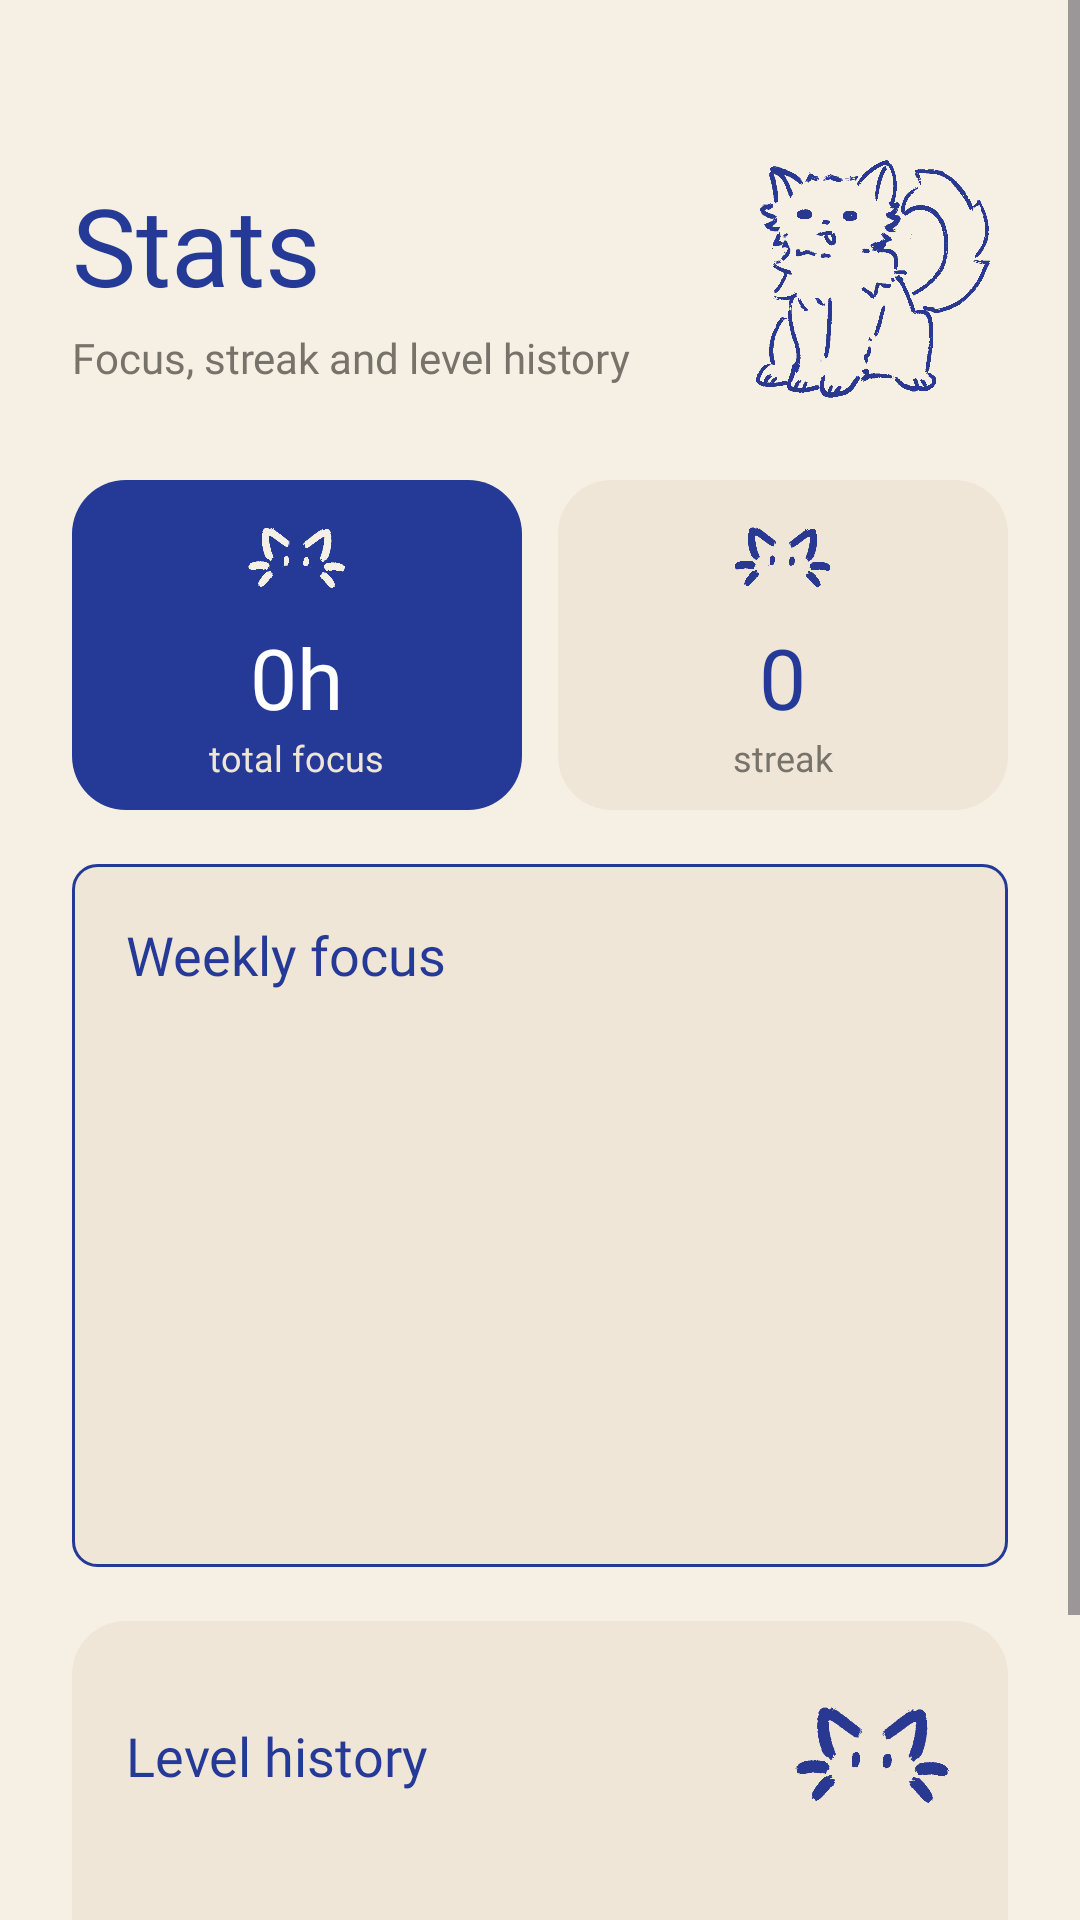

Here is an Android app screen rendered from its layout file. Give the layout XML and the strings, colors and styles it references.
<!-- AndroidManifest.xml: application theme Theme.DailyQuest -->
<!-- res/layout/fragment_history.xml -->
<?xml version="1.0" encoding="utf-8"?>
<ScrollView xmlns:android="http://schemas.android.com/apk/res/android"
    android:layout_width="match_parent"
    android:layout_height="match_parent"
    android:background="@color/cream_bg"
    android:fillViewport="true">

    <LinearLayout
        android:layout_width="match_parent"
        android:layout_height="wrap_content"
        android:orientation="vertical"
        android:paddingHorizontal="24dp"
        android:paddingTop="48dp"
        android:paddingBottom="98dp">

        <LinearLayout
            android:layout_width="match_parent"
            android:layout_height="wrap_content"
            android:gravity="center_vertical"
            android:orientation="horizontal">

            <LinearLayout
                android:layout_width="0dp"
                android:layout_height="wrap_content"
                android:layout_weight="1"
                android:orientation="vertical">

                <TextView
                    android:layout_width="wrap_content"
                    android:layout_height="wrap_content"
                    android:fontFamily="@font/outfit"
                    android:text="Stats"
                    android:textColor="@color/cobalt_blue"
                    android:textSize="36sp" />

                <TextView
                    android:layout_width="wrap_content"
                    android:layout_height="wrap_content"
                    android:layout_marginTop="4dp"
                    android:fontFamily="@font/outfit"
                    android:text="Focus, streak and level history"
                    android:textColor="@color/gray_text"
                    android:textSize="14sp" />
            </LinearLayout>

            <ImageView
                android:layout_width="90dp"
                android:layout_height="90dp"
                android:contentDescription="@null"
                android:scaleType="fitCenter"
                android:src="@drawable/dark_silly_cat_fit" />
        </LinearLayout>

        <LinearLayout
            android:layout_width="match_parent"
            android:layout_height="wrap_content"
            android:layout_marginTop="22dp"
            android:baselineAligned="false"
            android:orientation="horizontal">

            <LinearLayout
                android:layout_width="0dp"
                android:layout_height="110dp"
                android:layout_weight="1"
                android:background="@drawable/card_blue"
                android:gravity="center"
                android:orientation="vertical">

                <ImageView
                    android:layout_width="34dp"
                    android:layout_height="34dp"
                    android:layout_marginBottom="4dp"
                    android:contentDescription="@null"
                    android:src="@drawable/icon_light_fit" />

                <TextView
                    android:id="@+id/text_total_focus"
                    android:layout_width="wrap_content"
                    android:layout_height="wrap_content"
                    android:fontFamily="@font/outfit"
                    android:text="0h"
                    android:textColor="@color/white"
                    android:textSize="28sp" />

                <TextView
                    android:layout_width="wrap_content"
                    android:layout_height="wrap_content"
                    android:fontFamily="@font/outfit"
                    android:text="total focus"
                    android:textColor="@color/cream_card"
                    android:textSize="12sp" />
            </LinearLayout>

            <LinearLayout
                android:layout_width="0dp"
                android:layout_height="110dp"
                android:layout_marginStart="12dp"
                android:layout_weight="1"
                android:background="@drawable/card_filled"
                android:gravity="center"
                android:orientation="vertical">

                <ImageView
                    android:layout_width="34dp"
                    android:layout_height="34dp"
                    android:layout_marginBottom="4dp"
                    android:contentDescription="@null"
                    android:src="@drawable/icon_dark_fit" />

                <TextView
                    android:id="@+id/text_stats_streak"
                    android:layout_width="wrap_content"
                    android:layout_height="wrap_content"
                    android:fontFamily="@font/outfit"
                    android:text="0"
                    android:textColor="@color/cobalt_blue"
                    android:textSize="28sp" />

                <TextView
                    android:layout_width="wrap_content"
                    android:layout_height="wrap_content"
                    android:fontFamily="@font/outfit"
                    android:text="streak"
                    android:textColor="@color/gray_text"
                    android:textSize="12sp" />
            </LinearLayout>
        </LinearLayout>

        <LinearLayout
            android:layout_width="match_parent"
            android:layout_height="wrap_content"
            android:layout_marginTop="18dp"
            android:background="@drawable/border_card_simple"
            android:orientation="vertical"
            android:padding="18dp">

            <TextView
                android:layout_width="wrap_content"
                android:layout_height="wrap_content"
                android:fontFamily="@font/outfit"
                android:text="Weekly focus"
                android:textColor="@color/cobalt_blue"
                android:textSize="18sp" />

            <LinearLayout
                android:id="@+id/layout_weekly_chart"
                android:layout_width="match_parent"
                android:layout_height="160dp"
                android:layout_marginTop="14dp"
                android:baselineAligned="false"
                android:gravity="bottom"
                android:orientation="horizontal" />
        </LinearLayout>

        <LinearLayout
            android:layout_width="match_parent"
            android:layout_height="wrap_content"
            android:layout_marginTop="18dp"
            android:background="@drawable/card_filled"
            android:orientation="vertical"
            android:padding="18dp">

            <LinearLayout
                android:layout_width="match_parent"
                android:layout_height="wrap_content"
                android:gravity="center_vertical"
                android:orientation="horizontal">

                <TextView
                    android:layout_width="0dp"
                    android:layout_height="wrap_content"
                    android:layout_weight="1"
                    android:fontFamily="@font/outfit"
                    android:text="Level history"
                    android:textColor="@color/cobalt_blue"
                    android:textSize="18sp" />

                <ImageView
                    android:layout_width="54dp"
                    android:layout_height="54dp"
                    android:contentDescription="@null"
                    android:scaleType="fitCenter"
                    android:src="@drawable/icon_dark_fit" />
            </LinearLayout>

            <TextView
                android:id="@+id/text_level_history"
                android:layout_width="match_parent"
                android:layout_height="wrap_content"
                android:layout_marginTop="12dp"
                android:fontFamily="@font/outfit"
                android:lineSpacingExtra="8dp"
                android:textColor="@color/text_primary"
                android:textSize="15sp" />
        </LinearLayout>
    </LinearLayout>
</ScrollView>
<!-- resources referenced by this layout -->
<resources>
  <color name="cobalt_blue">#243A96</color>
  <color name="cream_bg">#F6F0E4</color>
  <color name="cream_card">#EFE6D7</color>
  <color name="gray_text">#77736B</color>
  <color name="text_primary">#232323</color>
  <color name="white">#FFFFFFFF</color>
  <!-- drawable border_card_simple (drawable) -->
  <?xml version="1.0" encoding="utf-8"?>
  <shape xmlns:android="http://schemas.android.com/apk/res/android"
      android:shape="rectangle">
      <solid android:color="@color/cream_card" />
      <stroke
          android:width="1dp"
          android:color="@color/cobalt_blue" />
      <corners android:radius="8dp" />
  </shape>
  <!-- drawable card_blue (drawable) -->
  <?xml version="1.0" encoding="utf-8"?>
  <shape xmlns:android="http://schemas.android.com/apk/res/android"
      android:shape="rectangle">
      <solid android:color="@color/cobalt_blue" />
      <corners android:radius="18dp" />
  </shape>
  <!-- drawable card_filled (drawable) -->
  <?xml version="1.0" encoding="utf-8"?>
  <shape xmlns:android="http://schemas.android.com/apk/res/android"
      android:shape="rectangle">
      <solid android:color="@color/cream_card" />
      <corners android:radius="18dp" />
  </shape>
  <!-- drawable dark_silly_cat_fit: png bitmap (drawable-nodpi, 63792 bytes) -->
  <!-- drawable icon_dark_fit: png bitmap (drawable-nodpi, 16320 bytes) -->
  <!-- drawable icon_light_fit: png bitmap (drawable-nodpi, 16001 bytes) -->
  <style name="Theme.DailyQuest" parent="Base.Theme.DailyQuest" />
  <style name="Base.Theme.DailyQuest" parent="Theme.Material3.Light.NoActionBar">
          <item name="colorPrimary">@color/cobalt_blue</item>
          <item name="colorOnPrimary">@color/white</item>
          <item name="colorSecondary">@color/cobalt_blue</item>
          <item name="android:windowBackground">@color/cream_bg</item>
          <item name="android:statusBarColor">@color/cream_bg</item>
          <item name="android:windowLightStatusBar">true</item>
          <item name="colorSurface">@color/cream_bg</item>
          <item name="colorSurfaceVariant">@color/cream_card</item>
          <item name="android:navigationBarColor">@color/cream_bg</item>
          <item name="android:windowLightNavigationBar">true</item>
      </style>
</resources>
